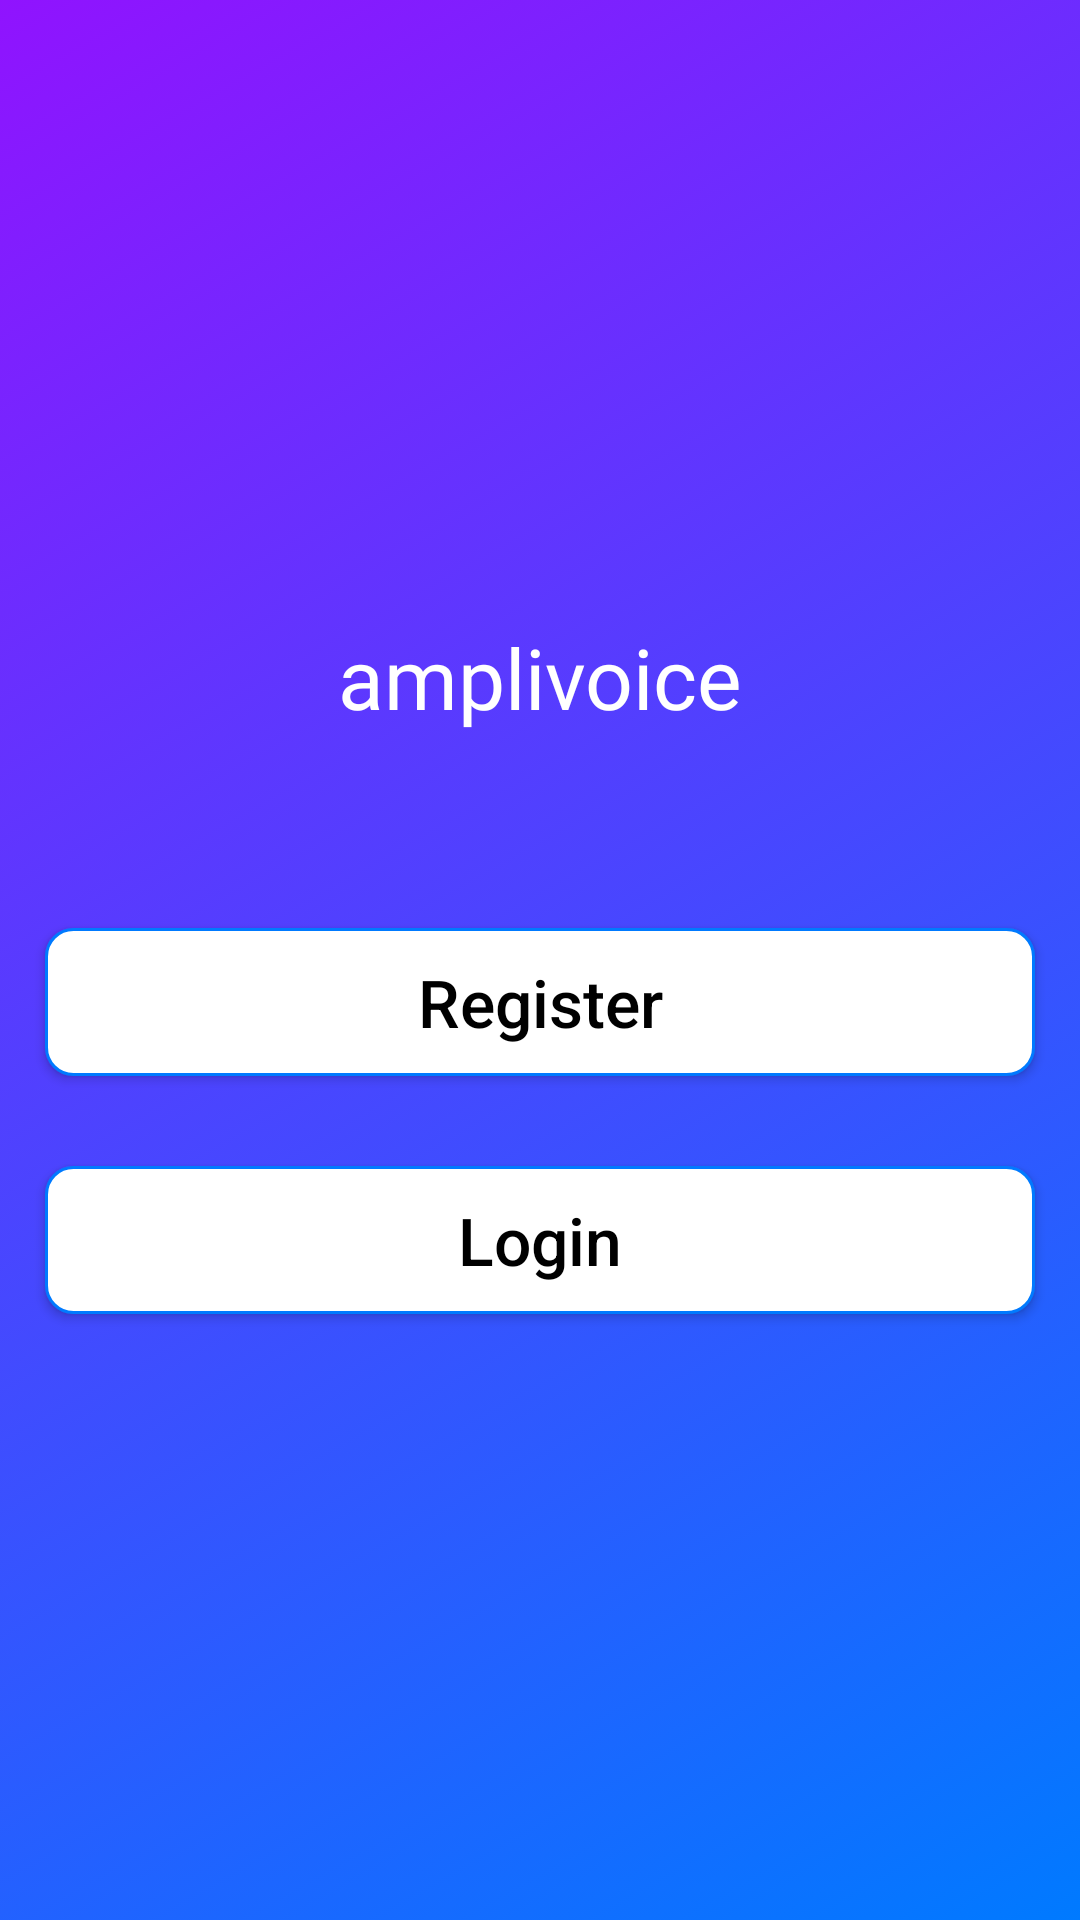

Here is an Android app screen rendered from its layout file. Give the layout XML and the strings, colors and styles it references.
<!-- AndroidManifest.xml: activity theme AppTheme.NoActionBar -->
<!-- res/layout/activity_main.xml -->
<?xml version="1.0" encoding="utf-8"?>
<LinearLayout xmlns:android="http://schemas.android.com/apk/res/android"
    xmlns:app="http://schemas.android.com/apk/res-auto"
    xmlns:tools="http://schemas.android.com/tools"
    android:layout_width="match_parent"
    android:layout_height="match_parent"
    android:orientation="vertical"
    android:gravity="center"
    android:background="@drawable/color_gradient"
    tools:context=".MainActivity">

    <ImageView
        android:id="@+id/imageView"
        android:layout_width="match_parent"
        android:layout_height="wrap_content"
        android:padding="10dp"
        app:srcCompat="@drawable/brainwhite" />

    <TextView
        android:id="@+id/amplivoice_text"
        android:layout_width="match_parent"
        android:layout_height="wrap_content"
        android:layout_marginBottom="50dp"
        android:fontFamily="@font/open_sans_bold"
        android:text="amplivoice"
        android:textAlignment="center"
        android:textColor="@color/colorWhite"
        android:textSize="28sp" />

    <Button
        android:id="@+id/btnRegister"
        android:layout_width="match_parent"
        android:layout_height="wrap_content"
        android:text="Register"
        android:textSize="22sp"
        android:textAllCaps="false"
        android:textColor="@color/colorBlack"
        android:background="@drawable/mywhitebutton"
        android:padding="10dp"
        android:layout_margin="15dp"/>

    <Button
        android:id="@+id/btnLogin"
        android:layout_width="match_parent"
        android:layout_height="wrap_content"
        android:text="Login"
        android:textSize="22sp"
        android:textAllCaps="false"
        android:textColor="@color/colorBlack"
        android:background="@drawable/mywhitebutton"
        android:padding="10dp"
        android:layout_margin="15dp"/>

</LinearLayout>
<!-- resources referenced by this layout -->
<resources>
  <color name="colorBlack">#000000</color>
  <color name="colorWhite">#FFFFFF</color>
  <!-- drawable brainwhite: png bitmap (drawable-hdpi, 2663 bytes) -->
  <!-- drawable color_gradient (drawable) -->
  <?xml version="1.0" encoding="utf-8"?>
  <selector xmlns:android="http://schemas.android.com/apk/res/android">
      <item>
          <shape>
              <gradient
                  android:startColor="@color/ampliBlue"
                  android:endColor="@color/gradientPurple"
                  android:angle="135" />
          </shape>
      </item>
  </selector>
  <!-- drawable mywhitebutton (drawable) -->
  <?xml version="1.0" encoding="utf-8"?>
  <selector xmlns:android="http://schemas.android.com/apk/res/android" >
      <item android:state_pressed="true" >
          <shape android:shape="rectangle"  >
              <corners android:radius="9dip" />
              <stroke android:width="1dip" android:color="#D0021B" />
              <solid android:color="#FFFFFF"/>
          </shape>
      </item>
      <item android:state_focused="true">
          <shape android:shape="rectangle"  >
              <corners android:radius="9dip" />
              <stroke android:width="1dip" android:color="#007AFF" />
              <solid android:color="#FFFFFF"/>
          </shape>
      </item>
      <item >
          <shape android:shape="rectangle"  >
              <corners android:radius="9dip" />
              <stroke android:width="1dip" android:color="#007AFF" />
              <solid android:color="#FFFFFF"/>
          </shape>
      </item>
  </selector>
  <style name="AppTheme.NoActionBar">
          <item name="windowActionBar">false</item>
          <item name="windowNoTitle">true</item>
      </style>
  <color name="ampliBlue">#007AFF</color>
  <color name="gradientPurple">#9013FE</color>
</resources>
